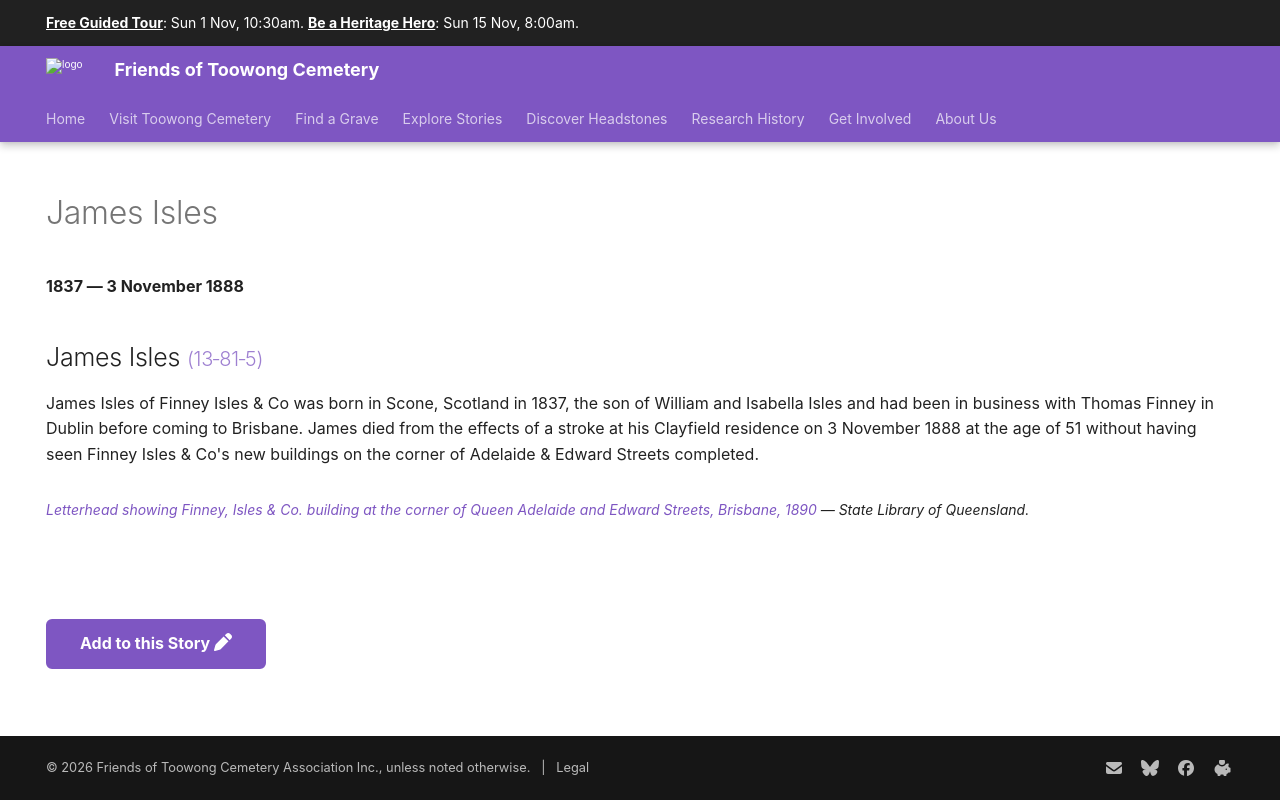

repository: 1871fotc/1871fotc.github.io · page: research/james-isles/index.html · generator: mkdocs

---
title: James Isles 
hide:
  - toc
  - navigation 
---

# James Isles 

**1837 — 3 November 1888**

--8<-- "snippets/james-isles.md"

--8<-- "snippets/add-to-this-story.md"
